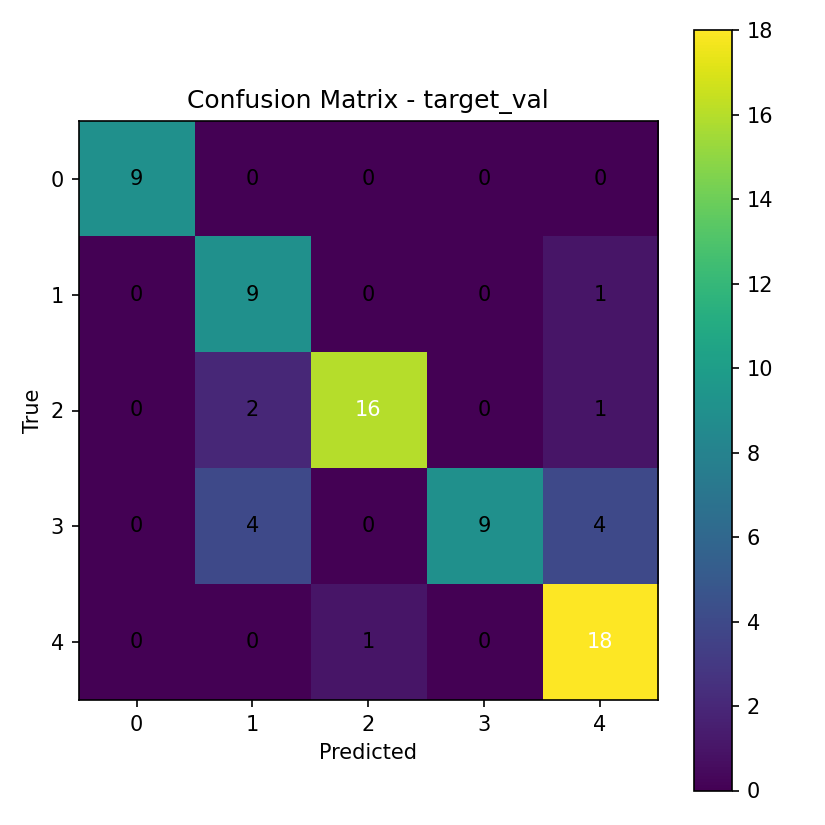

The file beside this chart, header and first rows:
9, 0, 0, 0, 0
0, 9, 0, 0, 1
0, 2, 16, 0, 1
0, 4, 0, 9, 4
0, 0, 1, 0, 18
